Run: headless pygame with SDL's dummy video driver; simulated clock (each Clock.tick advances the game by its frame time, no real sleeping); random seed 0; keys injected as events and as key.get_pressed() state; no mouse input.
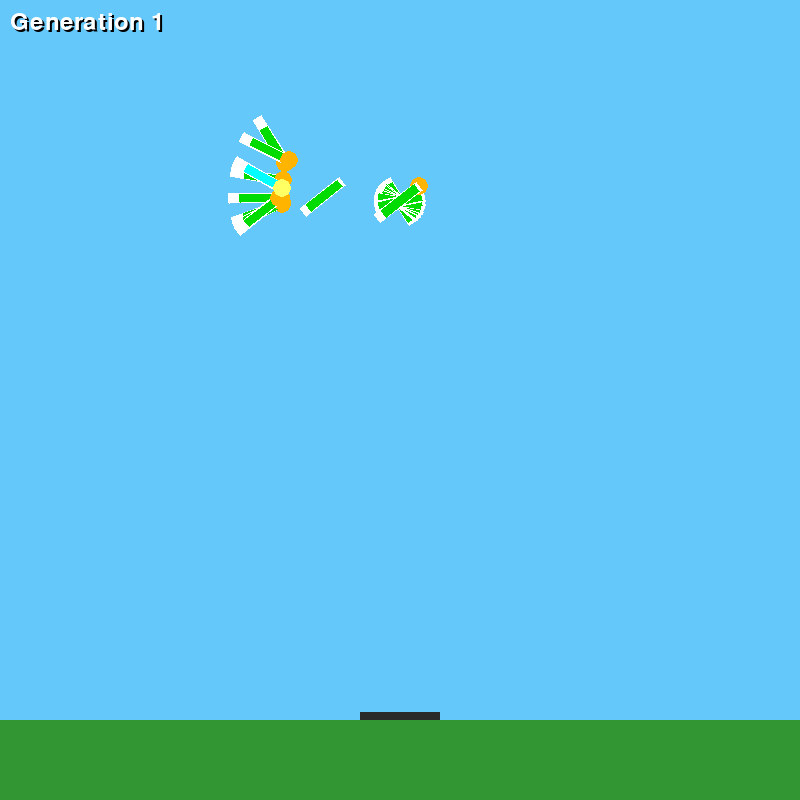
Frame 1 of 4 · flips 1–60 · no input
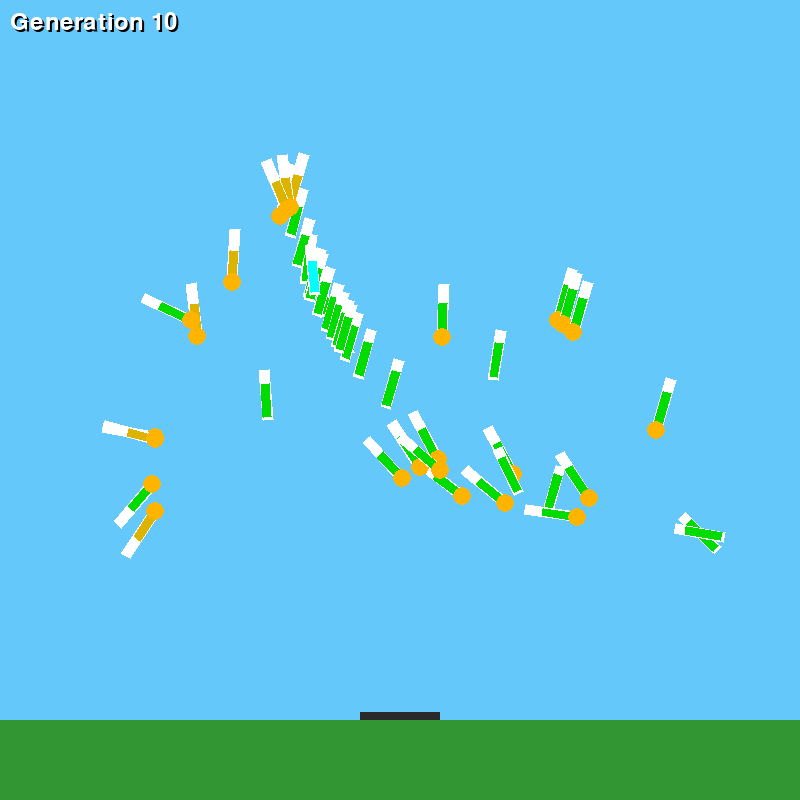
Frame 2 of 4 · flips 61–180 · tapped SPACE, RETURN · held RIGHT (→), D
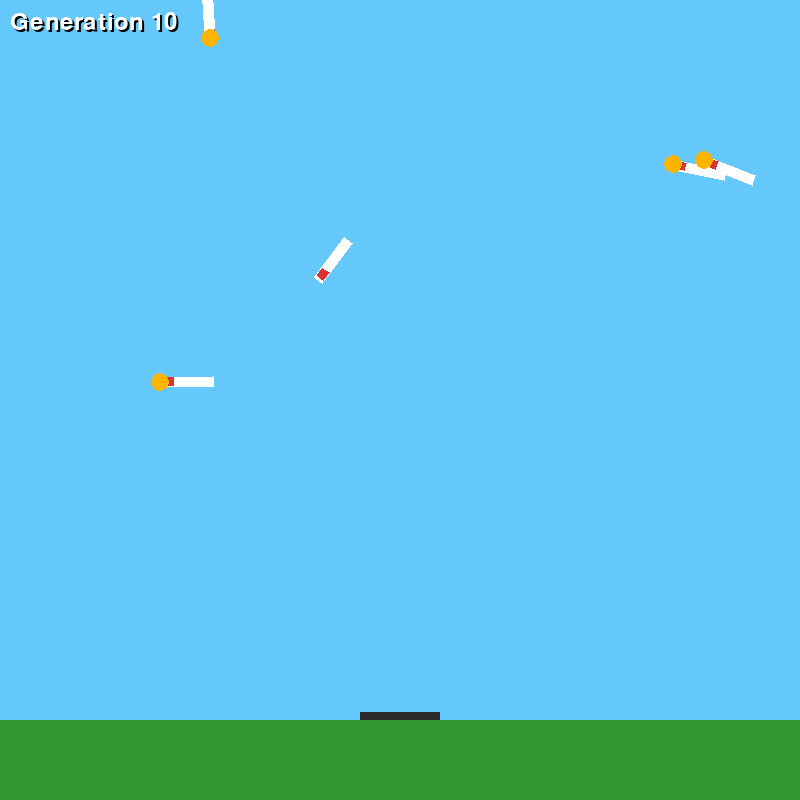
Frame 3 of 4 · flips 181–300 · held DOWN (↓), S
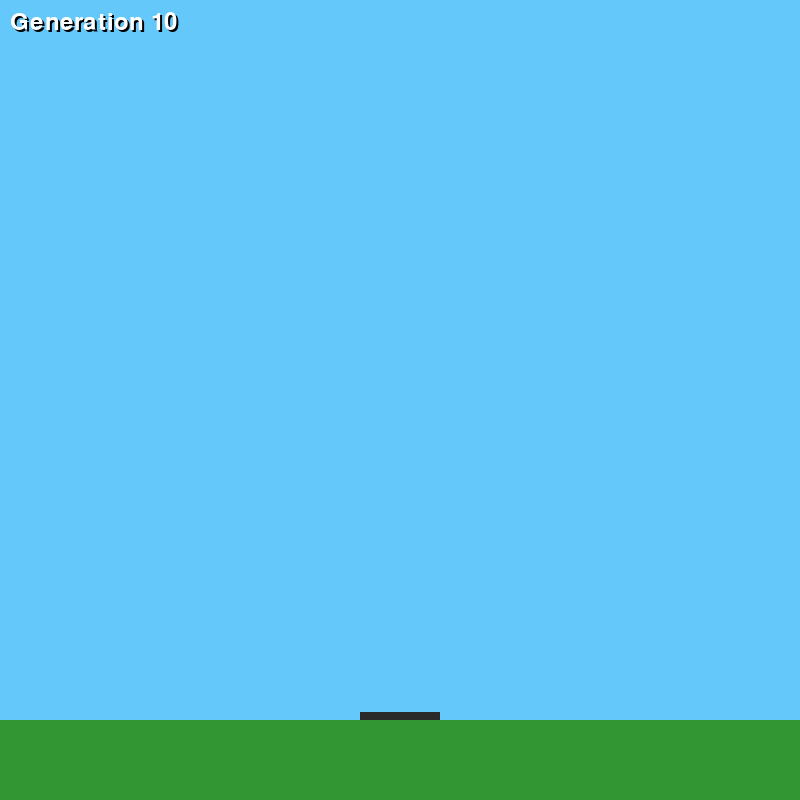
Frame 4 of 4 · flips 301–420 · held LEFT (←), A, UP (↑), W

The pygame program that drew these frames:

import math
import pygame
import random

# ------------------------------
# SETTINGS
# ------------------------------
WIDTH = 800
HEIGHT = 800
GROUND_Y = HEIGHT - 80
PAD_X = 360
PAD_Y = GROUND_Y - 8
PAD_WIDTH = 80
PAD_CENTER_X = 400

ROCKET_WIDTH = 10
ROCKET_HEIGHT = 50

START_X = 100
START_Y = 50
START_VX = 5
START_VY = 1
START_ANGLE = -80

SAVE_EVERY = 10
POP_SIZE = 50
MAX_STEPS = 800
FUEL_START = 350.0

MUTATION_RATE = 0.2
MUTATION_STRENGTH = 1

# ------------------------------
# Brain
# ------------------------------
def sigmoid(x):
    return 1 / (1 + math.exp(-max(-500, min(500, x))))

class Brain:
    def __init__(self):
        self.input_nodes = 6
        self.hidden_nodes = 16
        self.output_nodes = 3
        self.w1 = [[random.uniform(-2,2) for _ in range(self.input_nodes)] for _ in range(self.hidden_nodes)]
        self.w2 = [[random.uniform(-2,2) for _ in range(self.hidden_nodes)] for _ in range(self.output_nodes)]
    def predict(self, inp):
        h = [sigmoid(sum(self.w1[i][j] * inp[j] for j in range(self.input_nodes))) for i in range(self.hidden_nodes)]
        return [sigmoid(sum(self.w2[i][j] * h[j] for j in range(self.hidden_nodes))) for i in range(self.output_nodes)]
    def copy(self):
        b = Brain(); b.w1 = [r[:] for r in self.w1]; b.w2 = [r[:] for r in self.w2]; return b
    def mutate(self):
        for row in self.w1 + self.w2:
            for i in range(len(row)):
                if random.random() < MUTATION_RATE:
                    row[i] += random.gauss(0, MUTATION_STRENGTH)

# ------------------------------
# Rocket
# ------------------------------
class Rocket:
    def __init__(self): self.reset()
    def reset(self):
        self.x = START_X;
        self.y = START_Y;
        self.vx = START_VX;
        self.vy = START_VY

        self.angle = START_ANGLE;
        self.fuel = FUEL_START
        self.thrust = self.left = self.right = False
        self.crashed = self.landed = False

    def apply_thrust(self):
        if self.fuel <= 0 or self.landed: return
        self.fuel -= 1
        a = math.radians(self.angle)
        self.vx += 0.08 * math.sin(a)
        self.vy -= 0.08 * math.cos(a)

    def rotate_left(self):
        if self.fuel > 0 and not self.landed:
            self.fuel -= 0.25
            self.angle -= 0.8

    def rotate_right(self):
        if self.fuel > 0 and not self.landed:
            self.fuel -= 0.25
            self.angle += 0.8

    def update(self):
        if self.crashed or self.landed: return
        self.vy += 0.05 #gravity
        self.x += self.vx
        self.y += self.vy

    def bottom_y(self):
        a = math.radians(self.angle)
        c, s = math.cos(a), math.sin(a)
        return max(self.y + cx*s + cy*c for cx, cy in [(-ROCKET_WIDTH/2,-ROCKET_HEIGHT/2),(ROCKET_WIDTH/2,-ROCKET_HEIGHT/2),(ROCKET_WIDTH/2,ROCKET_HEIGHT/2),(-ROCKET_WIDTH/2,ROCKET_HEIGHT/2)])

    def check_landing(self):
        if self.crashed or self.landed: return
        bottom = self.bottom_y()

        pad_left  = PAD_X + 10
        pad_right = PAD_X + PAD_WIDTH - 10

        if pad_left <= self.x <= pad_right and bottom >= PAD_Y:
            speed = math.hypot(self.vx, self.vy)
            if speed < 1 and abs(self.angle) < 3 and abs(self.vx) < 0.6:
                self.landed = True
                self.vx = self.vy = 0
                self.thrust = False
                # Critical fix: set y so bottom exactly touches PAD_Y
                self.y = PAD_Y - (bottom - self.y)
            else:
                self.crashed = True
        elif bottom >= GROUND_Y:
            self.crashed = True

    def corners(self):
        a = math.radians(self.angle)
        c, s = math.cos(a), math.sin(a)
        pts = [(-ROCKET_WIDTH/2,-ROCKET_HEIGHT/2),(ROCKET_WIDTH/2,-ROCKET_HEIGHT/2),(ROCKET_WIDTH/2,ROCKET_HEIGHT/2),(-ROCKET_WIDTH/2,ROCKET_HEIGHT/2)]
        return [(self.x + x*c - y*s, self.y + x*s + y*c) for x, y in pts]

# ------------------------------
# Fitness & Record
# ------------------------------
def evaluate(brain):
    r = Rocket()
    best_penalty = 999999
    for _ in range(MAX_STEPS):
        dx = r.x - PAD_CENTER_X
        dist = math.hypot(dx, r.y - PAD_Y)
        inputs = [ # all normalized to approximatly -1 to 1
            dx / WIDTH,  # 1. horizontal distance to pad
            (r.y-PAD_Y) / HEIGHT,  # 2. vertical distance to pad
            r.vx / 8,  # 3. horizontal velocity
            r.vy / 8,  # 4. vertical velocity
            r.angle / 90,  # 5. current angle (in degrees)
            dist / 1000,  # 6. straight-line distance to pad
        ]
        out = brain.predict(inputs)
        r.thrust, r.left, r.right = [x>0.5 for x in out]
        if r.thrust: r.apply_thrust()
        if r.left:  r.rotate_left()
        if r.right: r.rotate_right()
        r.update()
        r.check_landing()

        penalty = dist*5 + abs(dx)*10 + abs(r.angle)*15 + math.hypot(r.vx,r.vy)*70 + abs(r.vx)*150
        best_penalty = min(best_penalty, penalty)

        if r.landed:
            return 10000 + r.fuel
        if r.crashed or abs(r.x) > WIDTH:
            return 10000 - best_penalty*2
    return 10000 - best_penalty*2

def record_generation(population):
    rockets = [Rocket() for _ in population]
    history = [[] for _ in rockets]
    for _ in range(MAX_STEPS):
        done = True
        for i, (r, brain) in enumerate(zip(rockets, population)):
            if r.crashed or r.landed:
                history[i].append(history[i][-1])
                continue
            done = False
            dx = r.x - PAD_CENTER_X
            dy = r.y - PAD_Y
            inputs = [dx/WIDTH, dy/HEIGHT, r.vx/8, r.vy/8, r.angle/90,
                      math.hypot(dx,dy)/1000]
            out = brain.predict(inputs)
            r.thrust, r.left, r.right = [x>0.5 for x in out]
            if r.thrust: r.apply_thrust()
            if r.left: r.rotate_left()
            if r.right: r.rotate_right()
            r.update()
            r.check_landing()
            history[i].append((r.x, r.y, r.angle, r.fuel, r.thrust, r.landed, r.crashed))
        if done: break
    return history

# ------------------------------
# Replay
# ------------------------------
def replay_generation(history, gen, is_final=False):
    pygame.init()
    screen = pygame.display.set_mode((WIDTH, HEIGHT))
    clock = pygame.time.Clock()
    font = pygame.font.Font(None, 36)
    max_steps = max(len(h) for h in history)
    i = 0

    while True:
        for e in pygame.event.get():
            if e.type == pygame.QUIT or (e.type == pygame.KEYDOWN and e.key == pygame.K_ESCAPE):
                pygame.quit(); return False
            if e.type == pygame.KEYDOWN:
                if e.key == pygame.K_SPACE: i = 0
                if e.key == pygame.K_RIGHT: return True

        screen.fill((100,200,250)) # the sky
        pygame.draw.rect(screen, (50,150,50), (0, GROUND_Y, WIDTH, 100)) #the ground
        pygame.draw.rect(screen, (42,42,42), (PAD_X, PAD_Y, PAD_WIDTH, 8)) #the landing pad

        if is_final:
            # FINAL:
            if i < len(history[0]):
                x,y,a,f,thrust,landed,crashed = history[0][i]
                if not crashed:
                    corners = Rocket(); corners.x,corners.y,corners.angle = x,y,a
                    pygame.draw.polygon(screen, (255,255,255), corners.corners())

                    # Fuel bar
                    frac = f/FUEL_START
                    h = (ROCKET_HEIGHT-6) * frac
                    ca,sa = math.cos(math.radians(a)), math.sin(math.radians(a))
                    poly = [(-(ROCKET_WIDTH/2-1),ROCKET_HEIGHT/2-3-h),
                            (ROCKET_WIDTH/2-1,ROCKET_HEIGHT/2-3-h),
                            (ROCKET_WIDTH/2-1,ROCKET_HEIGHT/2-3),
                            (-(ROCKET_WIDTH/2-1),ROCKET_HEIGHT/2-3)]
                    fuel_poly = [(x + lx*ca - ly*sa, y + lx*sa + ly*ca) for lx,ly in poly]
                    col = (0,220,0) if frac>0.6 else (220,180,0) if frac>0.25 else (220,50,50)
                    pygame.draw.polygon(screen, col, fuel_poly)

                    if thrust and f>0:
                        fx = x + 30*math.sin(math.radians(-a))
                        fy = y + 30*math.cos(math.radians(-a))
                        pygame.draw.circle(screen, (255,200,50), (int(fx),int(fy)), 9)
        else:
            for idx in range(1, len(history)):
                if i >= len(history[idx]): continue
                x,y,a,f,thrust,_,crashed = history[idx][i]
                if crashed: continue
                corners = Rocket(); corners.x,corners.y,corners.angle = x,y,a
                pygame.draw.polygon(screen, (255,255,255), corners.corners())

                frac = f/FUEL_START
                h = (ROCKET_HEIGHT - 6) * frac
                ca,sa = math.cos(math.radians(a)), math.sin(math.radians(a))
                poly = [(-(ROCKET_WIDTH / 2 - 1), ROCKET_HEIGHT / 2 - 3 - h),
                        (ROCKET_WIDTH / 2 - 1, ROCKET_HEIGHT / 2 - 3 - h),
                        (ROCKET_WIDTH / 2 - 1, ROCKET_HEIGHT / 2 - 3),
                        (-(ROCKET_WIDTH / 2 - 1), ROCKET_HEIGHT / 2 - 3)]
                fuel_poly = [(x + lx*ca - ly*sa, y + lx*sa + ly*ca) for lx,ly in poly]
                col = (0,220,0) if frac>0.6 else (220,180,0) if frac>0.25 else (220,50,50)
                pygame.draw.polygon(screen, col, fuel_poly)
                if thrust and f>0:
                    fx = x + 28*math.sin(math.radians(-a))
                    fy = y + 28*math.cos(math.radians(-a))
                    pygame.draw.circle(screen, (255,180,0), (int(fx),int(fy)), 9)

            # Best rocket
            if i < len(history[0]):
                x,y,a,f,thrust,landed,crashed = history[0][i]
                if not crashed:
                    corners = Rocket(); corners.x,corners.y,corners.angle = x,y,a
                    pygame.draw.polygon(screen, (255,255,255), corners.corners())  # pure cyan

                    frac = f/FUEL_START
                    h = (ROCKET_HEIGHT - 6) * frac
                    ca,sa = math.cos(math.radians(a)), math.sin(math.radians(a))
                    poly = [(-(ROCKET_WIDTH / 2 - 1), ROCKET_HEIGHT / 2 - 3 - h),
                            (ROCKET_WIDTH / 2 - 1, ROCKET_HEIGHT / 2 - 3 - h),
                            (ROCKET_WIDTH / 2 - 1, ROCKET_HEIGHT / 2 - 3),
                            (-(ROCKET_WIDTH / 2 - 1), ROCKET_HEIGHT / 2 - 3)]
                    fuel_poly = [(x + lx*ca - ly*sa, y + lx*sa + ly*ca) for lx,ly in poly]
                    col = (0,255,255) if frac>0.6 else (0,220,255) if frac>0.25 else (0,180,220)
                    pygame.draw.polygon(screen, col, fuel_poly)
                    if thrust and f>0:
                        fx = x + 30*math.sin(math.radians(-a))
                        fy = y + 30*math.cos(math.radians(-a))
                        pygame.draw.circle(screen, (255,255,100), (int(fx),int(fy)), 9)

        title = f"Generation {gen}" if not is_final else f"Final Landing - Gen {gen}"
        txt = font.render(title, True, (255,255,255))
        shadow = font.render(title, True, (0,0,0))
        screen.blit(shadow, (12,12)); screen.blit(txt, (10,10))

        pygame.display.flip()
        clock.tick(60)
        i += 1
        if i >= max_steps: i = max_steps - 1

# ------------------------------
# Evolution
# ------------------------------
population = [Brain() for _ in range(POP_SIZE)]
saved = []
gen = 0

while True:
    gen += 1
    scores = [evaluate(b) for b in population]
    idx = sorted(range(POP_SIZE), key=lambda i: scores[i], reverse=True)
    population = [population[i] for i in idx]
    best = scores[idx[0]]
    print(f"Gen {gen} → Best: {best:.0f}")

    if gen % SAVE_EVERY == 0 or gen == 1:
        saved.append((gen, record_generation(population)))

    if best >= 10000:
        print(f"\nLANDING ACHIEVED - GEN {gen}")
        saved.append((gen, record_generation(population)))
        break

    elites = [p.copy() for p in population[:10]]
    next_pop = elites[:]
    while len(next_pop) < POP_SIZE:
        child = random.choice(elites).copy()
        child.mutate()
        next_pop.append(child)
    population = next_pop

# ------------------------------
# Replays
# ------------------------------
for i, (g, h) in enumerate(saved):
    replay_generation(h, g, i == len(saved)-1)
